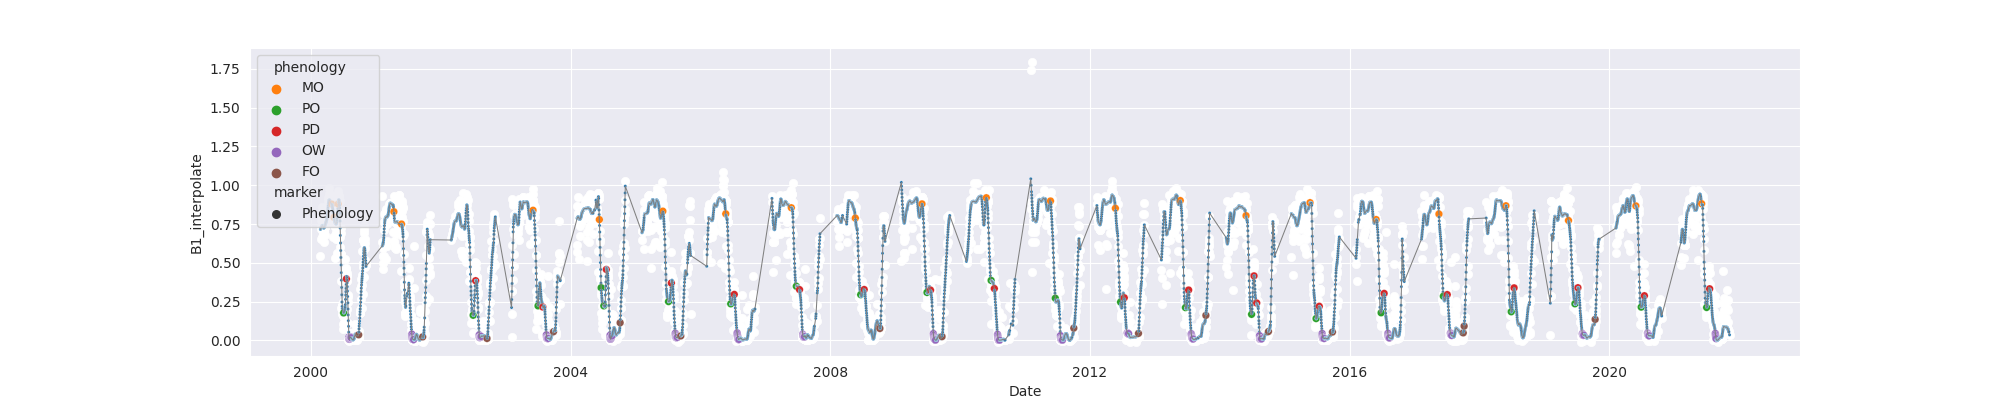

Data behind this chart, as committed beside it:
system:time_start, B1, B1_interpolate, B1_phenology
2000-02-24, 0.5455, 0.5455, 
2000-02-25, 0.7778, 0.7778, 
2000-02-26, , 0.7174, 
2000-02-27, 0.6569, 0.6569, 
2000-02-28, , 0.7337, 
2000-02-29, , 0.7337, 
2000-03-01, , 0.7337, 
2000-03-02, 0.8105, 0.8105, 
2000-03-03, 0.6652, 0.6652, 
2000-03-04, 0.8058, 0.8058, 
2000-03-05, 0.8595, 0.8595, 
2000-03-06, , 0.7477, 
2000-03-07, , 0.7422, 
2000-03-08, , 0.7422, 
2000-03-09, , 0.7466, 
2000-03-10, , 0.7466, 
2000-03-11, , 0.6902, 
2000-03-12, , 0.6902, 
2000-03-13, 0.6337, 0.6337, 
2000-03-14, , 0.7149, 
2000-03-15, , 0.6902, 
2000-03-16, , 0.7039, 
2000-03-17, , 0.6902, 
2000-03-18, , 0.681, 
2000-03-19, , 0.7284, 
2000-03-20, , 0.7414, 
2000-03-21, , 0.7494, 
2000-03-22, , 0.7509, 
2000-03-23, 0.7284, 0.7284, 
2000-03-24, , 0.7845, 
2000-03-25, 0.8405, 0.8405, 
2000-03-26, 0.8365, 0.8365, 
2000-03-27, 0.7494, 0.7494, 
2000-03-28, , 0.7797, 
2000-03-29, , 0.7803, 
2000-03-30, , 0.7803, 
2000-03-31, , 0.7551, 
2000-04-01, , 0.7867, 
2000-04-02, , 0.7867, 
2000-04-03, 0.7551, 0.7551, 
2000-04-04, , 0.7987, 
2000-04-05, , 0.8263, 
2000-04-06, 0.8422, 0.8422, 
2000-04-07, , 0.8816, 
2000-04-08, 0.9211, 0.9211, 
2000-04-09, 0.9019, 0.9019, 
2000-04-10, 0.8798, 0.8798, 
2000-04-11, 0.9811, 0.9811, 
2000-04-12, , 0.9135, 
2000-04-13, , 0.9407, 
2000-04-14, 0.9135, 0.9135, 
2000-04-15, , 0.9274, 
2000-04-16, 0.9413, 0.9413, 
2000-04-17, 0.872, 0.872, 
2000-04-18, , 0.8522, 
2000-04-19, 0.8324, 0.8324, 
2000-04-20, 0.9352, 0.9352, 
2000-04-21, 0.9349, 0.9349, 
2000-04-22, 0.8895, 0.8895, 
2000-04-23, , 0.8975, 
... 7,868 more rows
